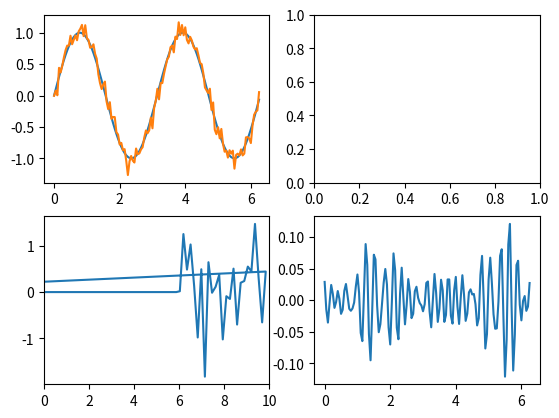

The script that saved this image:
import numpy as np
import matplotlib.pyplot as plt
from scipy import fftpack

'''
TODO:
http://stackoverflow.com/questions/19122157/fft-bandpass-filter-in-python
http://stackoverflow.com/questions/20618804/how-to-smooth-a-curve-in-the-right-way
'''



x = np.arange(0,2*np.pi,0.05)
signal_theory = np.sin(2*x)
noise = np.random.normal(0, 0.1, len(signal_theory))
signal_noisy = signal_theory + noise


W = fftpack.fftfreq(signal_noisy.size, d=x[1]-x[0])
f_signal = fftpack.rfft(signal_noisy)

# If our original signal time was in seconds, this is now in Hz
cut_f_signal = f_signal.copy()
cut_f_signal[(W<6)] = 0
cut_signal = fftpack.irfft(cut_f_signal)


plt.subplot(221)
plt.plot(x,signal_theory)
plt.plot(x,signal_noisy)

plt.subplot(222)

plt.subplot(223)
plt.plot(W,cut_f_signal)
plt.xlim(0,10)
plt.subplot(224)
plt.plot(x,cut_signal)

plt.show()
